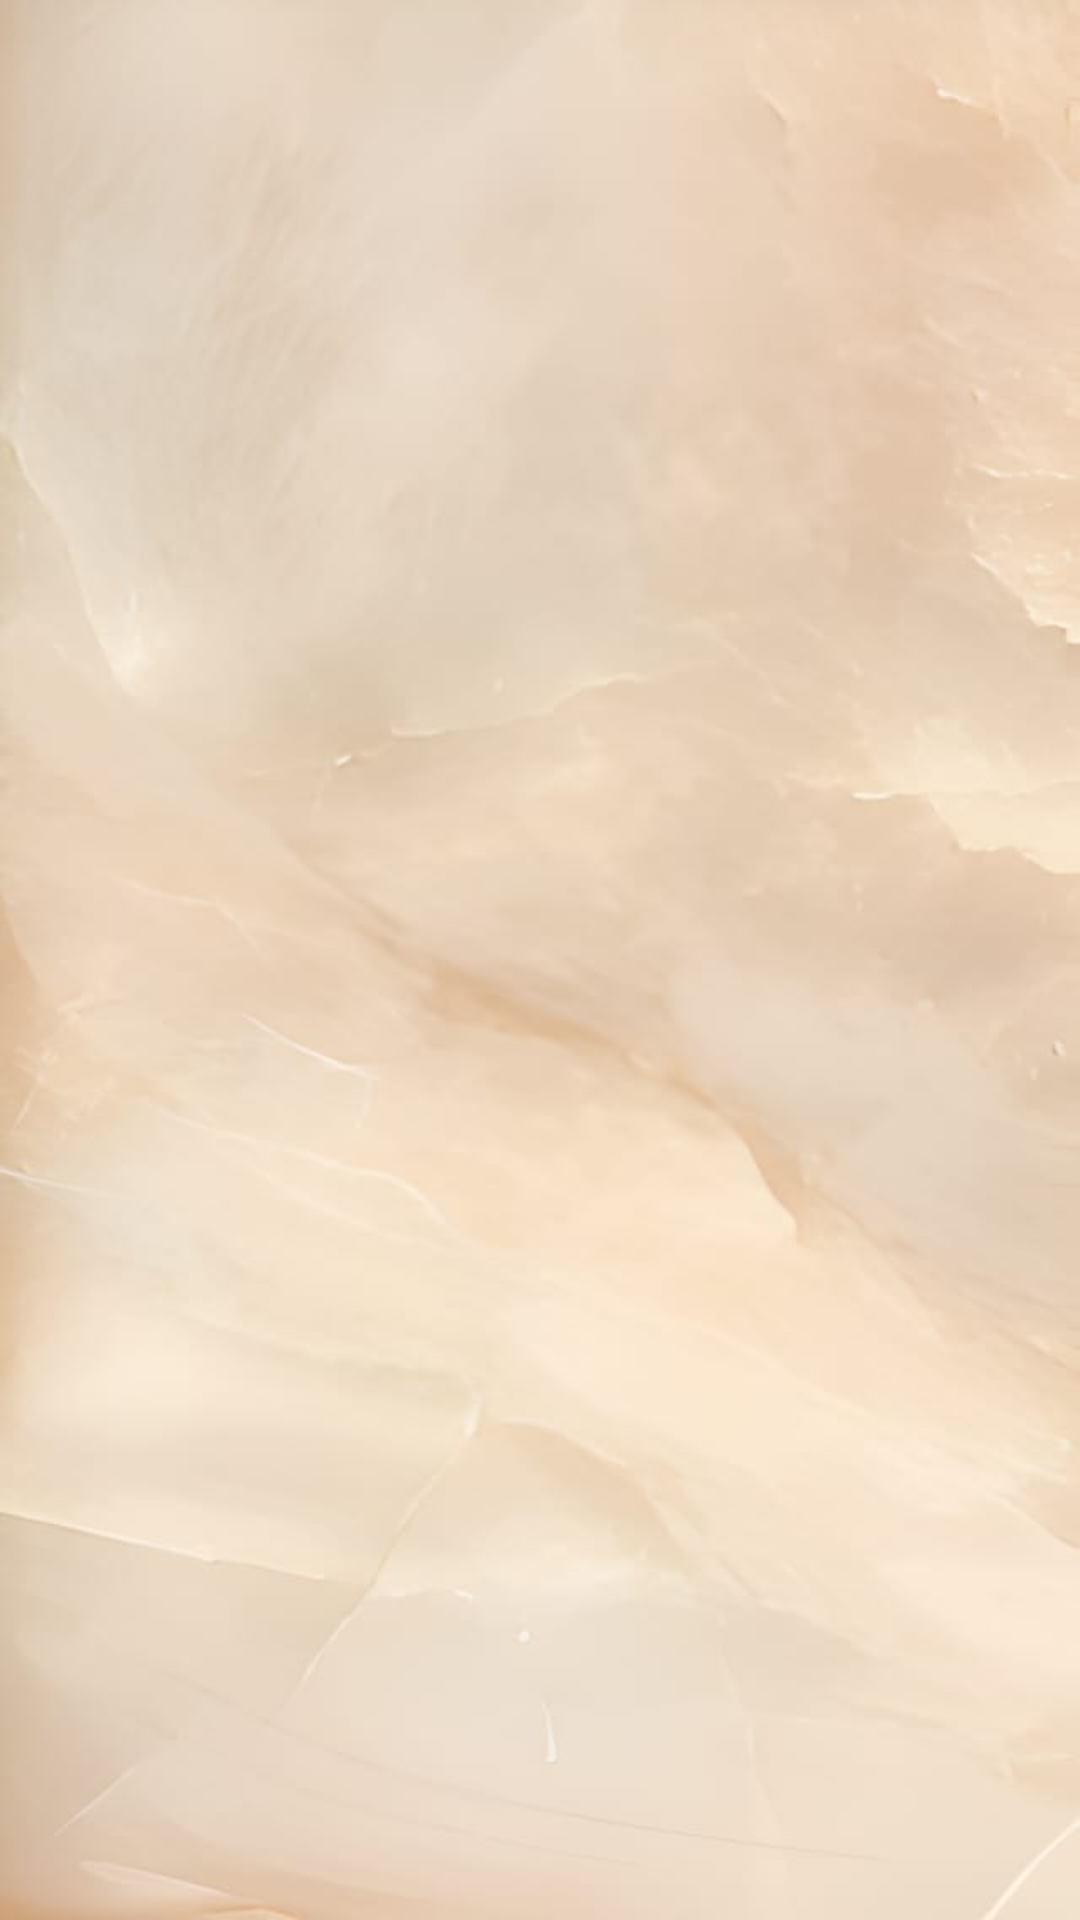

Layout XML and referenced resources for this Android screen:
<!-- AndroidManifest.xml: application theme Base.Theme.BookBlossom -->
<!-- res/layout/fragment_authors.xml -->
<LinearLayout xmlns:android="http://schemas.android.com/apk/res/android"
    android:layout_width="match_parent"
    android:layout_height="match_parent"
    android:orientation="vertical"
    android:padding="16dp"
    android:background="@drawable/home_page_background">

    <androidx.recyclerview.widget.RecyclerView
        android:id="@+id/recycler_view_authors"
        android:layout_marginTop="30dp"
        android:layout_width="match_parent"
        android:layout_height="match_parent"/>

</LinearLayout>
<!-- resources referenced by this layout -->
<resources>
  <!-- drawable home_page_background: jpg bitmap (drawable, 20568 bytes) -->
  <style name="Base.Theme.BookBlossom" parent="Theme.Material3.DayNight.NoActionBar">
          
          
      </style>
</resources>
